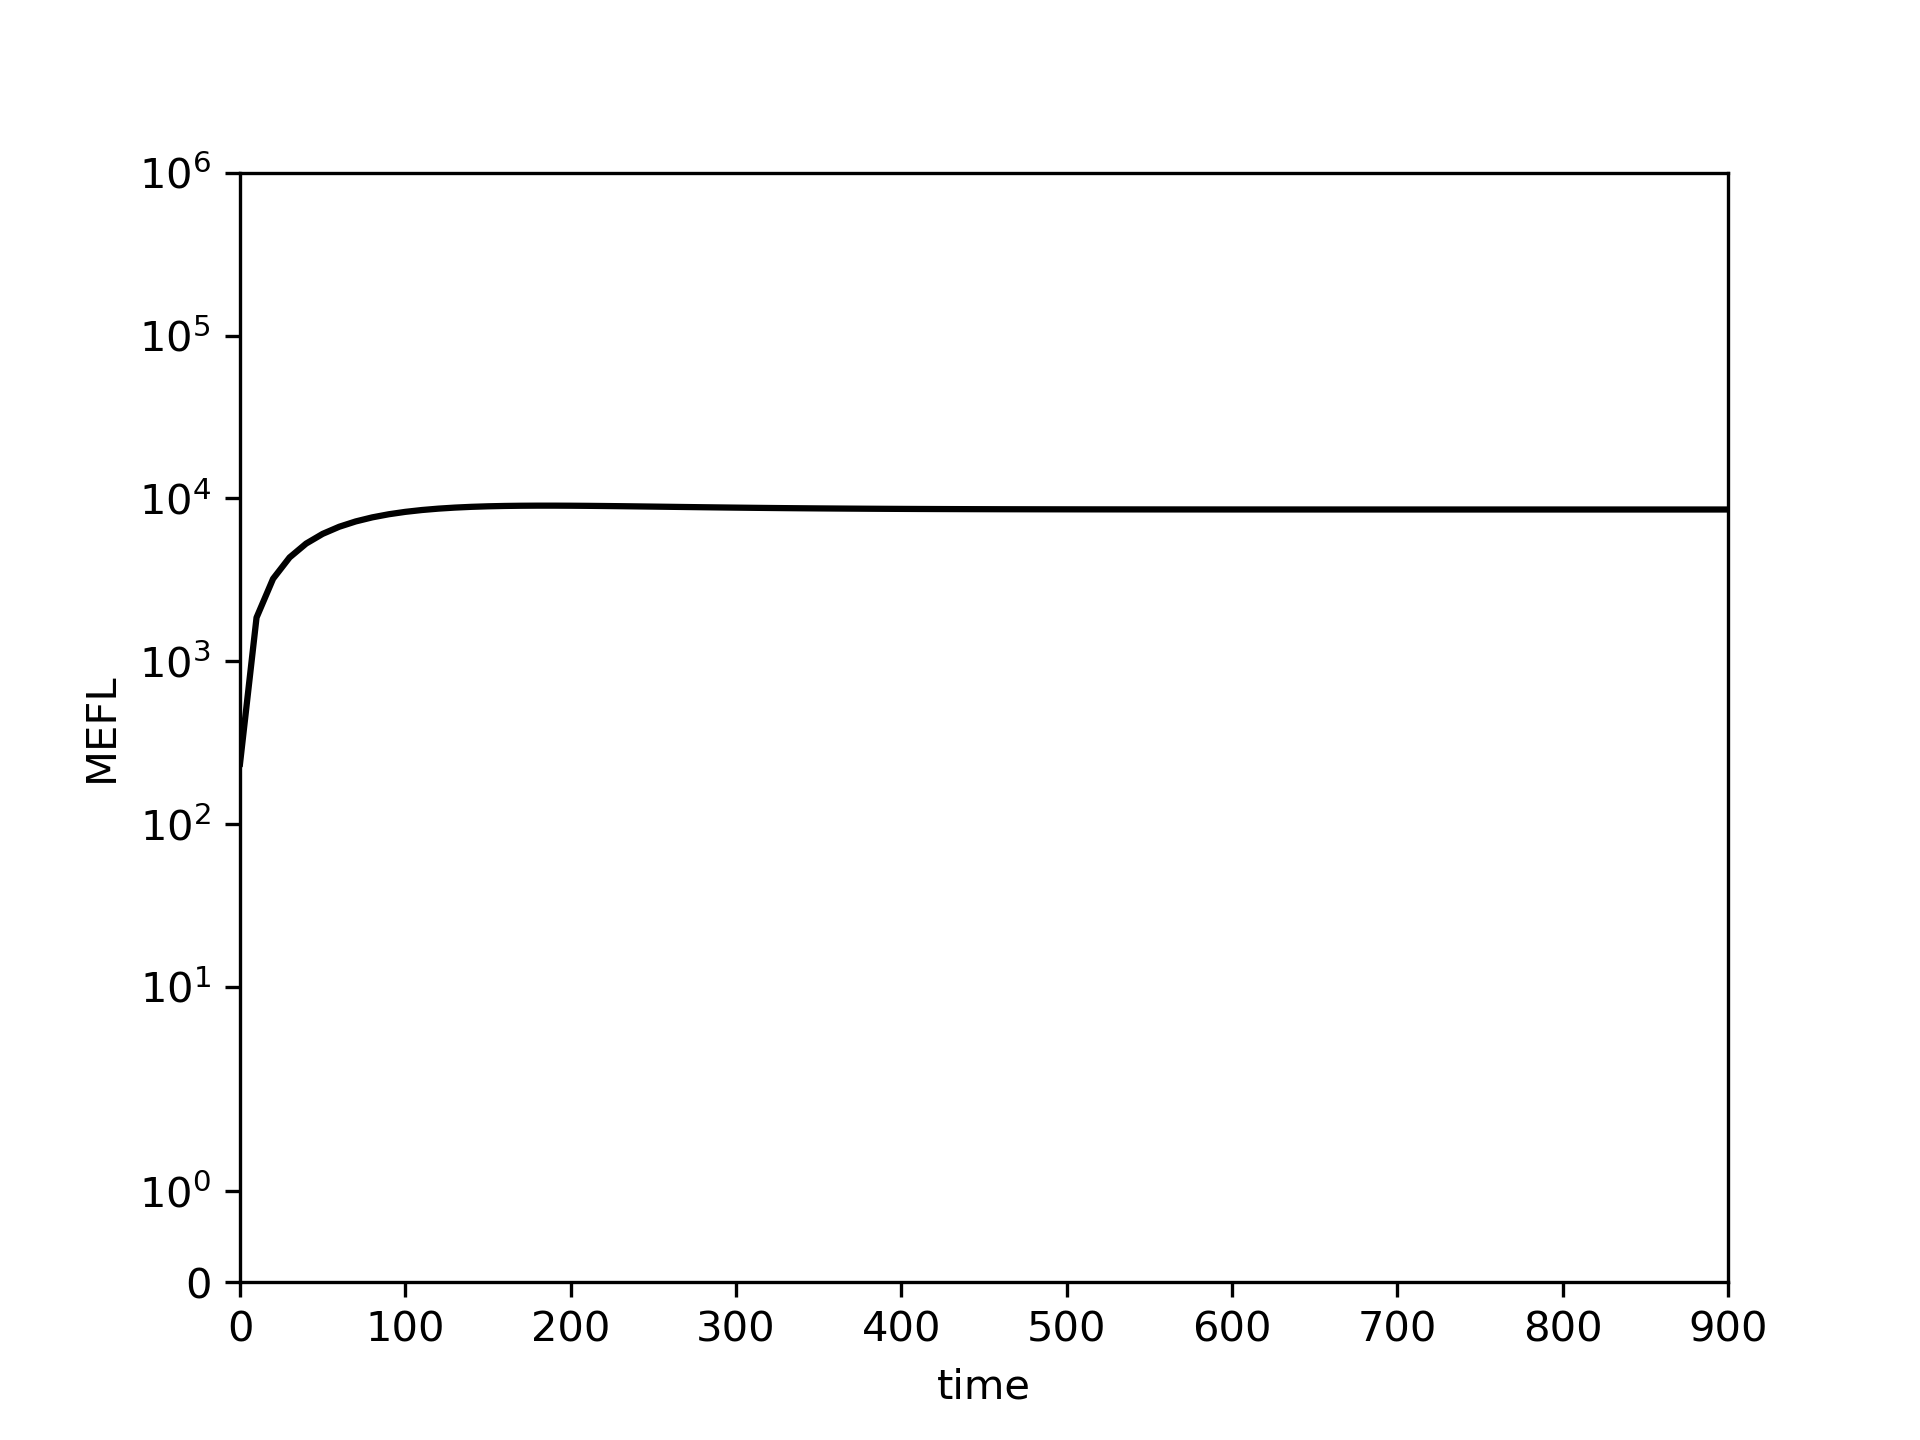

The file beside this chart, header and first rows:
0.0, 10.0, 20.0, 30.0, 40.0, 50.0, 60.0, 70.0, 80.0, 90.0, 100.0, 110.0, 120.0, 130.0, 140.0, 150.0, 160.0, 170.0, 180.0, 190.0, 200.0, 210.0, 220.0, 230.0
234.6, 1854, 3211, 4341, 5281, 6059, 6699, 7224, 7651, 7996, 8271, 8489, 8657, 8785, 8880, 8947, 8991, 9018, 9029, 9029, 9020, 9005, 8985, 8961
